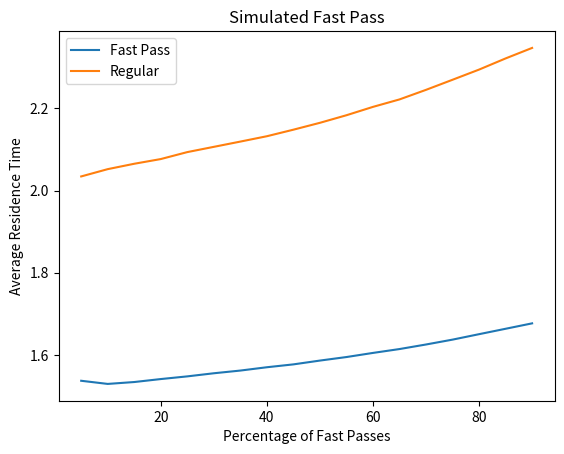
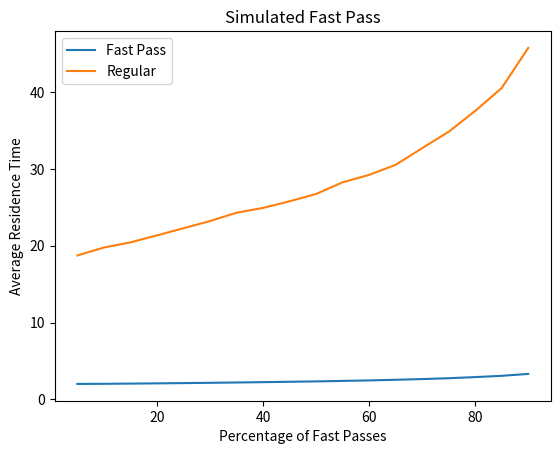

Recreate these plots in Python, in order.
# Fast Pass Simulation, Sprint 5
# CMS 380
# [redacted]

# Standard matplotlib import
import matplotlib
matplotlib.use('Agg')
from matplotlib import pyplot as plt

# Math imports
from math import log
from random import random

# Heap imports for event list
from heapq import heappush, heappop, heapify


def rand_exp(mu):
	""" Generate an exponential random variate
    
        input: rate, the parameter of the distribution
        returns: the exponential variate
    """
	return -log(random()) / mu



#--- Is Fast Pass
#
# Inputs:
#    fast pass rate =  f
#
# Output: whether or not event is fast pass
def is_fast_pass(f):
    
	# Determine if high priority
    if random() < f:
        return 'fp'
        
    else:
        return 'r'



#--- Simulate the priority queue
#
# Inputs:
#    arrival_rate
#    % of high priority customers
#
# Output: the average residence time of customer in the system
def simulate(arrival_rate, f):

    # Stopping condition
    max_num_arrivals = 10000

    # Basic parameters
    service_rate = 1.0
    time = 0.0
    num_in_queue_high = 0
    num_in_queue_low = 0
    
    
    # Simulation data lists
    enter_service_times = []
    
    
    # Simulation data lists for fast pass averages
    fp_arrival_times = []
    fp_departure_times = []
    
    # Simulation data lists for regular customer averages
    r_arrival_times = []
    r_departure_times = []
    
    # Initialize FEL as an empty list
    future_event_list = []
    
    # Make the first arrival event
    interarrival_time = rand_exp(arrival_rate)
    new_event = (time + interarrival_time, 'arrival', is_fast_pass(f))
    
    # Push initial event onto heap
    heappush(future_event_list, new_event)
    
    
    while len(future_event_list) > 0 and len(fp_arrival_times) + len(r_arrival_times) < max_num_arrivals:
        
        # Pop the next event with a heap operation
        event = heappop(future_event_list)
        
        # Event attributes
        event_time = event[0]
        event_type = event[1]
        event_priority = event[2]
        
        
        # Advance simulated time
        time = event_time
        
        # Process events
        
        # Arrivals
        if event_type == 'arrival':
            
            # Check for fast pass, log arrival time
            if event_priority == "fp":
            	# Increment fast pass queue
                num_in_queue_high += 1
                
                # log time for fast pass arrival
                fp_arrival_times.append(time)
            
            # Arrival is regular 
            else:
            	# Increment regular queue
                num_in_queue_low += 1
                
                # log time for regular arrival
                r_arrival_times.append(time)
            
            
            # Generate next arrival
            interarrival_time = rand_exp(arrival_rate)
            new_event = (time + interarrival_time, "arrival", is_fast_pass(f))
            heappush(future_event_list, new_event)
            
            
            # If event was high priortity
            if num_in_queue_high == 1 and num_in_queue_low == 0:
                # Log enter service time
                enter_service_times.append(time)
                
                # Generate new departure event
                service_time = rand_exp(service_rate)
                new_event = (time + service_time, 'departure', "fp")
                heappush(future_event_list, new_event)
            
                
            # If high priortity queue was empty, enter service and generate a future departure event    
            elif num_in_queue_low == 1 and num_in_queue_high == 0:
                
                # Log enter service time
                enter_service_times.append(time)
                
                # Generate new departure event
                service_time = rand_exp(service_rate)
                new_event = (time + service_time, 'departure', "r")
                
                heappush(future_event_list, new_event)
                
              
        # Departure
        elif event_type == 'departure':
            
            if event_priority == "fp":
                # Log departure
                fp_departure_times.append(time)
                
                # Decrement fast pass queue
                num_in_queue_high -= 1
                
            elif event_priority == "r":
                # log departure
                r_departure_times.append(time)
                
                # Decrement regular queue
                num_in_queue_low -= 1
            
            # Check if there are fast past departures first
            if num_in_queue_high > 0:
                
                # Log enter service time
                enter_service_times.append(time)
                
                # Generate new departure event
                service_time = rand_exp(service_rate)
                new_event = (time + service_time, 'departure', "fp")
                heappush(future_event_list, new_event)
                
                
                
            
            # If priortity queue is empty and low priortity queue has
            elif num_in_queue_low > 0 and num_in_queue_high == 0:
                
                # Log enter service time
                enter_service_times.append(time)
                
                # Generate new departure event
                service_time = rand_exp(service_rate)
                new_event = (time + service_time, 'departure', "r")
                heappush(future_event_list, new_event)
                    
                
      
    ### Simulation is over
    #
    # Calculate statistics
    
    # Regular Average residence time
    r_residence_times = [r_departure_times[i] - r_arrival_times[i] for i in range(len(r_departure_times))]
    
    r_average_residence_time = sum(r_residence_times) / len(r_residence_times)
    
    # Fast pass average residence time
    fp_residence_times = [fp_departure_times[i] - fp_arrival_times[i] for i in range(len(fp_departure_times))]
    
    fp_average_residence_time = sum(fp_residence_times) / len(fp_residence_times)
    
    
    return r_average_residence_time, fp_average_residence_time
    

#--- PLot function
#
# Inputs:
#    Utilization rate
#    name of plot
#
# Output: none, creates plot
def plot(u, name):
    
    fast_passes = []
    fp_sim_residence_times = []
    r_sim_residence_times = []
    
    fp_sim_residence_avg = []
    r_sim_residence_avg = []
    
    for f in range(5, 95, 5):
        
        fast_passes.append(f)
        
        # At each fraction of fast passes run 20 simulations and record the average
        
        for i in range(20):
            temp = simulate(u, f / 100)
        
            fp_sim_residence_times.append(temp[1])
            r_sim_residence_times.append(temp[0])
        
        
        fp_sim_residence_avg.append(sum(fp_sim_residence_times) / len(fp_sim_residence_times))
        r_sim_residence_avg.append(sum(r_sim_residence_times) / len(r_sim_residence_times))
        
        # print for debugging
        print(f)
        
        
    plt.figure()
    plt.title("Simulated Fast Pass")
    plt.xlabel("Percentage of Fast Passes")
    plt.ylabel("Average Residence Time")
    plt.plot(fast_passes, fp_sim_residence_avg, label="Fast Pass")
    plt.plot(fast_passes, r_sim_residence_avg, label="Regular")
    plt.legend()
    
    plt.savefig(name, bbox_inches="tight")
    
def main():
	plot(.5, "50.pdf")
	plot(.95, "95.pdf")
	

if __name__ == '__main__':
    main()
